Dataset: Brain-Tumor-Classification-Using-ResNet (GitHub, Achuthankrishna/Brain-Tumor-Classification-Using-ResNet). Classes: glioma tumor, meningioma tumor, no tumor, pituitary tumor.

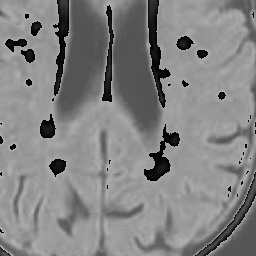
Label: no tumor

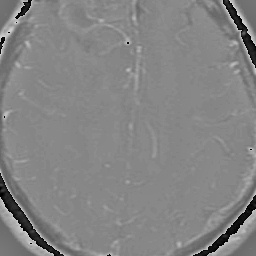
Label: glioma tumor

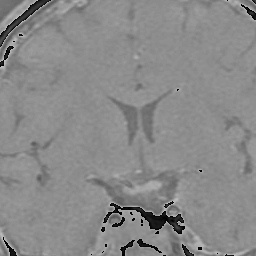
Label: pituitary tumor

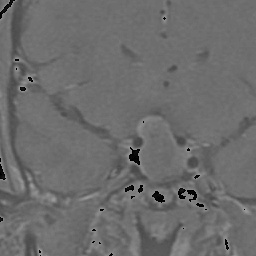
Label: pituitary tumor

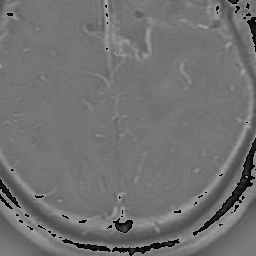
Label: glioma tumor

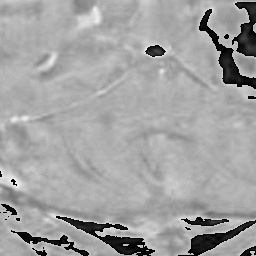
Label: meningioma tumor
